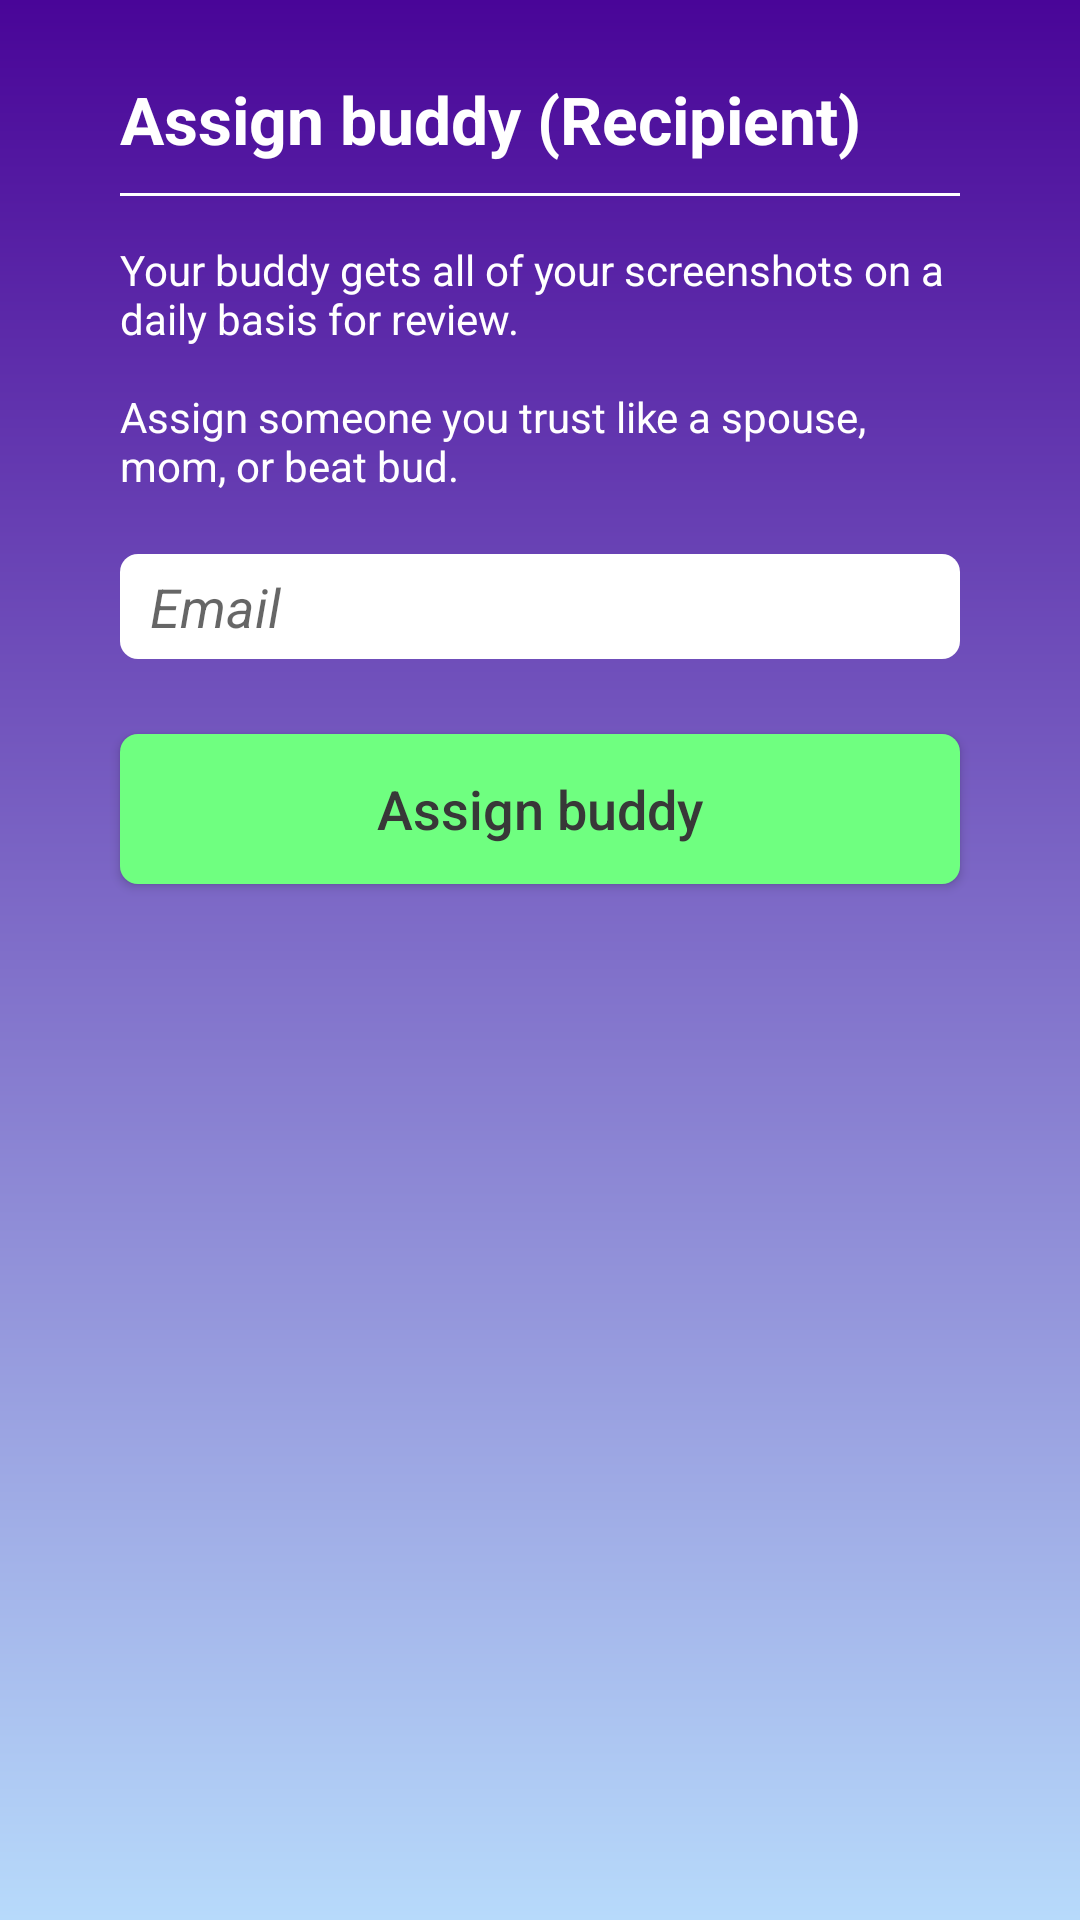

Reconstruct the res/layout file that produces this screen, plus the resources it refers to.
<!-- AndroidManifest.xml: activity theme AppTheme.NoActionBar -->
<!-- res/layout/activity_assign_buddy.xml -->
<?xml version="1.0" encoding="utf-8"?>

<LinearLayout xmlns:android="http://schemas.android.com/apk/res/android"
    xmlns:app="http://schemas.android.com/apk/res-auto"
    xmlns:tools="http://schemas.android.com/tools"
    android:layout_width="match_parent"
    android:layout_height="match_parent"
    android:orientation="vertical"
    android:background="@drawable/background"
    tools:context="com.androidapp.watchme.activity.AssignBuddyActivity">

    <TextView
        android:layout_width="wrap_content"
        android:layout_height="wrap_content"
        android:text="@string/assign_buddy_title"
        android:textColor="@color/colorWhite"
        android:textSize="22sp"
        android:textStyle="bold"
        android:layout_marginLeft="40dp"
        android:layout_marginTop="25dp"/>

    <View
        android:layout_width="match_parent"
        android:layout_height="1dp"
        android:background="@color/colorWhite"
        android:layout_marginTop="10dp"
        android:layout_marginLeft="40dp"
        android:layout_marginRight="40dp"/>

    <TextView
        android:layout_width="match_parent"
        android:layout_height="wrap_content"
        android:layout_marginLeft="40dp"
        android:layout_marginRight="40dp"
        android:layout_marginTop="15dp"
        android:text="@string/assign_buddy_desc"
        android:textColor="@color/colorWhite"/>

    <EditText
        android:layout_width="match_parent"
        android:layout_height="35dp"
        android:id="@+id/emailEditText"
        android:layout_marginLeft="40dp"
        android:layout_marginRight="40dp"
        android:layout_marginTop="20dp"
        android:background="@drawable/edit_text_background"
        android:hint="@string/email"
        android:textStyle="italic"
        android:inputType="textEmailAddress"
        android:paddingLeft="10dp"
        android:paddingRight="10dp"
        android:singleLine="true"
        android:textColor="@color/colorBlack"/>

    <Button
        android:layout_width="match_parent"
        android:layout_height="50dp"
        android:id="@+id/assignBuddyBtn"
        android:background="@drawable/button_background"
        android:layout_marginLeft="40dp"
        android:layout_marginRight="40dp"
        android:layout_marginTop="25dp"
        android:textColor="@color/colorBlack"
        android:text="@string/assign_buddy"
        android:textSize="18sp"
        android:textAllCaps="false"/>

</LinearLayout>
<!-- resources referenced by this layout -->
<resources>
  <color name="colorBlack">#383838</color>
  <color name="colorWhite">#ffffff</color>
  <!-- drawable background (drawable) -->
  <?xml version="1.0" encoding="utf-8"?>
  
  <shape xmlns:android="http://schemas.android.com/apk/res/android"
      android:shape="rectangle">
      <gradient
          android:startColor="@color/colorGradientStart"
          android:endColor="@color/colorGradientEnd"
          android:angle="270"/>
  </shape>
  <!-- drawable button_background (drawable) -->
  <?xml version="1.0" encoding="utf-8"?>
  
  <shape xmlns:android="http://schemas.android.com/apk/res/android"
      android:shape="rectangle">
  
      <solid android:color="@color/colorGreen" />
  
      <corners android:radius="6dp"/>
  
  </shape>
  <!-- drawable edit_text_background (drawable) -->
  <?xml version="1.0" encoding="utf-8"?>
  
  <shape xmlns:android="http://schemas.android.com/apk/res/android"
      android:shape="rectangle">
  
      <solid android:color="@color/colorWhite" />
  
      <corners android:radius="6dp"/>
  
  </shape>
  <string name="assign_buddy">Assign buddy</string>
  <string name="assign_buddy_desc">Your buddy gets all of your screenshots on a daily basis for review.\n\nAssign someone you trust like a spouse, mom, or beat bud.</string>
  <string name="assign_buddy_title">Assign buddy (Recipient)</string>
  <string name="email">Email</string>
  <style name="AppTheme.NoActionBar" parent="AppTheme">
          <item name="actionBarStyle">@style/ActionBarStyle</item>
          <item name="windowActionBar">false</item>
          <item name="windowNoTitle">true</item>
      </style>
  <color name="colorGradientStart">#490598</color>
  <color name="colorGradientEnd">#b7dafb</color>
  <color name="colorGreen">#6FFF80</color>
  <style name="AppTheme" parent="Theme.AppCompat.Light.DarkActionBar">
          
          <item name="colorPrimary">@color/colorPrimary</item>
          <item name="colorPrimaryDark">@color/colorPrimaryDark</item>
          <item name="colorAccent">@color/colorAccent</item>
      </style>
  <style name="ActionBarStyle" parent="@style/Widget.AppCompat.Light.ActionBar">
          <item name="background">@color/colorPrimary</item>
          <item name="titleTextStyle">@style/ActionBarStyle.TitleTextStyle</item>
      </style>
  <color name="colorPrimary">#490598</color>
  <color name="colorPrimaryDark">#400585</color>
  <color name="colorAccent">#FF4081</color>
  <style name="ActionBarStyle.TitleTextStyle" parent="@style/TextAppearance.Widget.AppCompat.Toolbar.Title">
          <item name="android:textColor">@android:color/white</item>
          <item name="android:textColorPrimary">@android:color/white</item>
      </style>
</resources>
